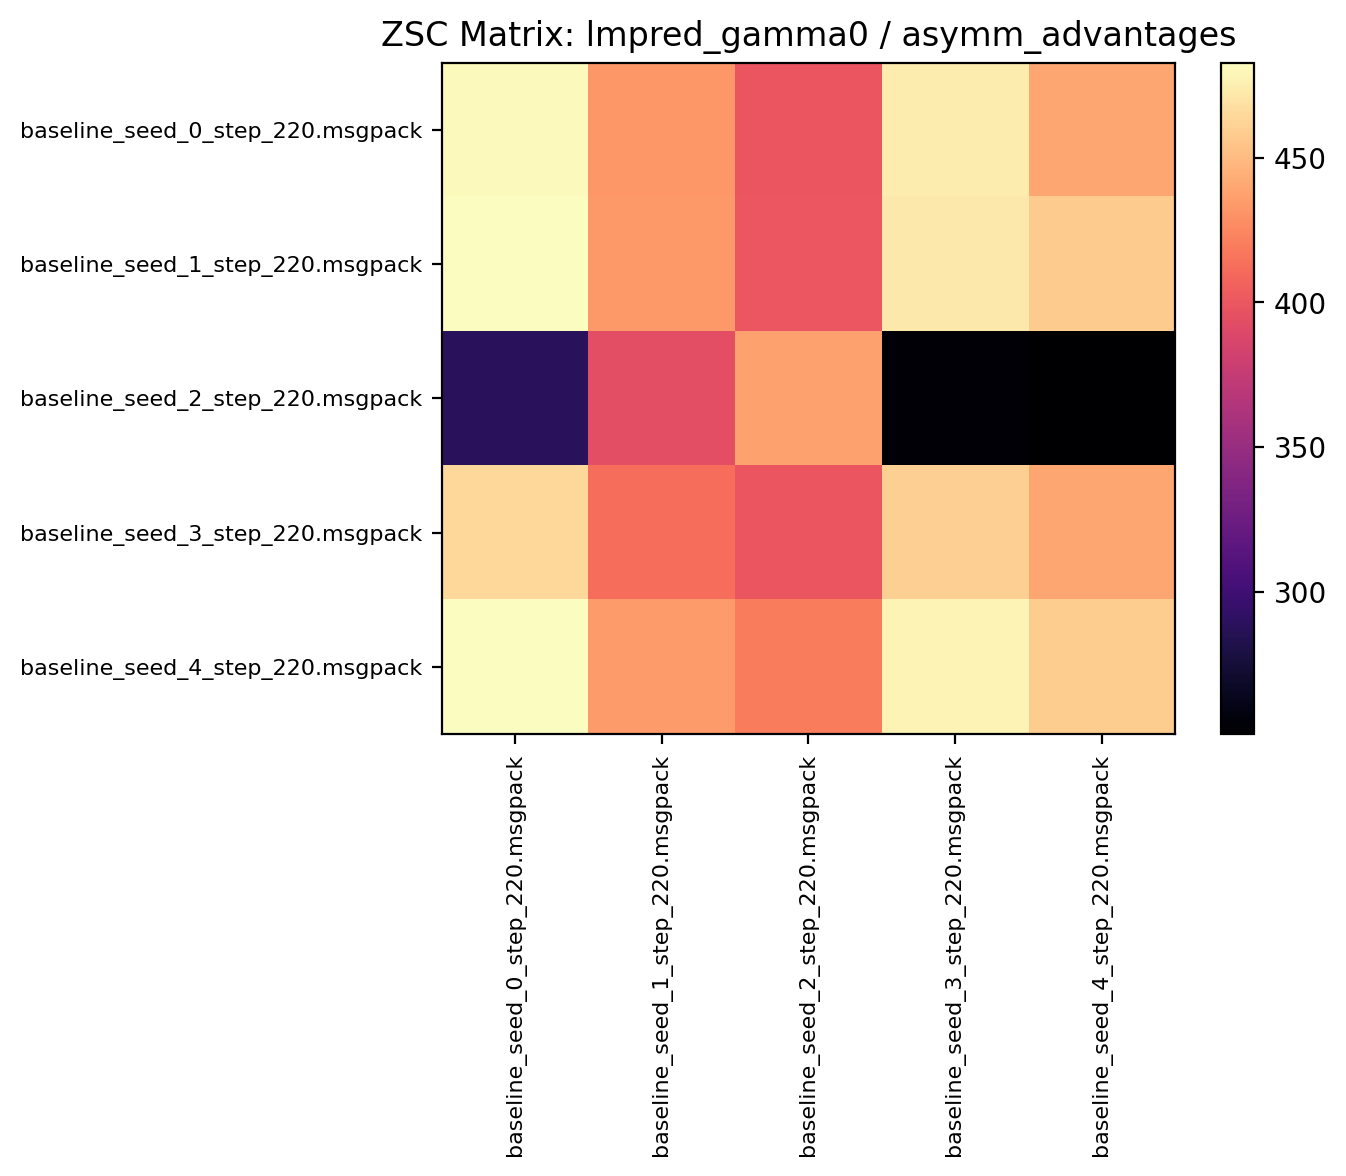

Values plotted in this chart, from the file beside it:
480.312500, 432.476562, 399.443756, 474.068726, 440.090607
482.1, 433.5, 399.8, 472.7, 457.7
288.3, 394.2, 437.2, 253.8, 251
464.1, 412.6, 399.4, 459.8, 440.1
482.8, 434.1, 420.2, 477.4, 459.1
